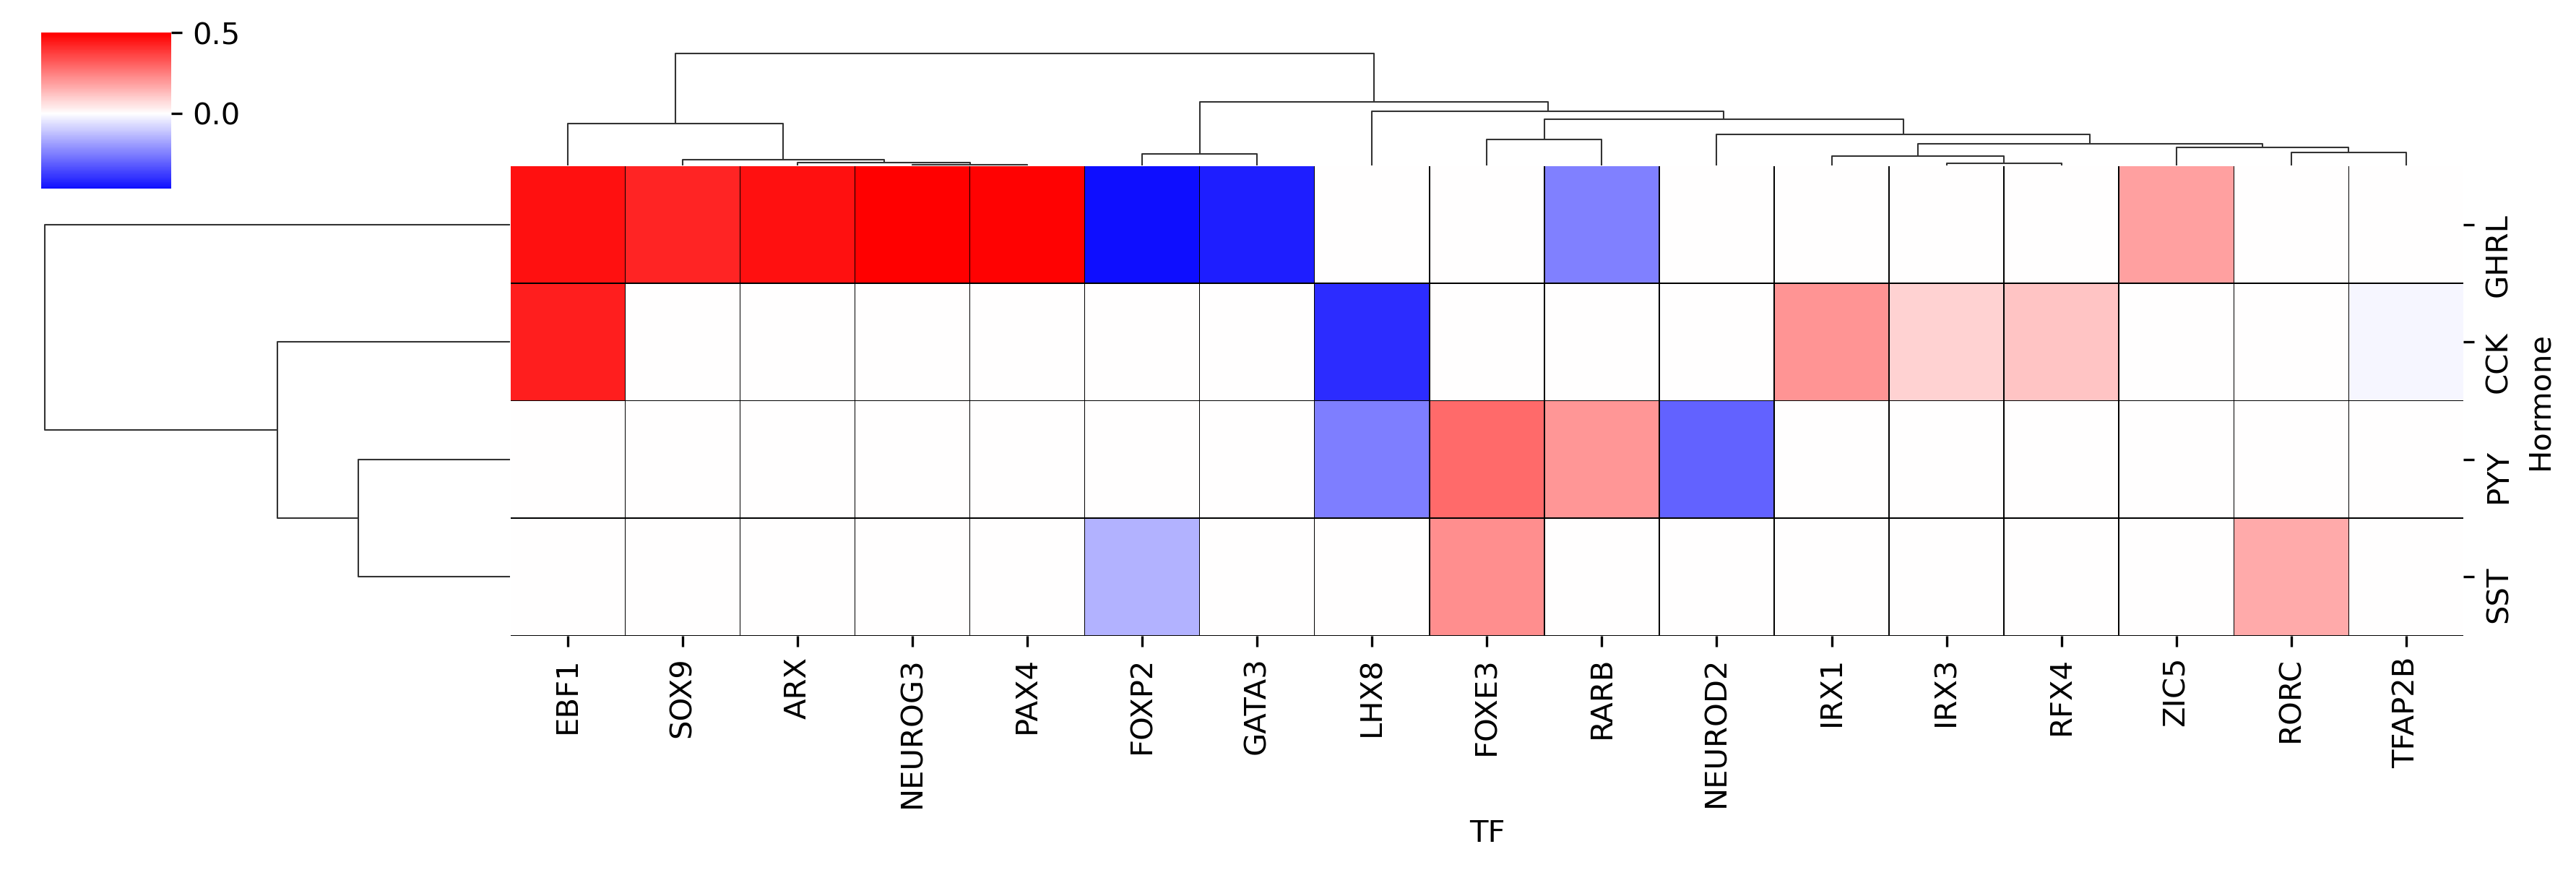

Data behind this chart, as committed beside it:
Hormone	ARX	EBF1	FOXE3	FOXP2	GATA3	IRX1	IRX3	LHX8	NEUROD2	NEUROG3	PAX4	RARB	RFX4	RORC	SOX9	TFAP2B	ZIC5
CCK	0.0	0.4362	0.0	0.0	0.0	0.2091	0.09019	-0.4106	0.0	0.0	0.0	0.0	0.1143	0.0	0.0	-0.01823	0.0
GHRL	0.464	0.464	0.0	-0.4704	-0.439	0.0	0.0	0.0	0.0	0.5	0.4914	-0.249	0.0	0.0	0.4254	0.0	0.1832
PYY	0.0	0.0	0.2885	0.0	0.0	0.0	0.0	-0.253	-0.3047	0.0	0.0	0.2079	0.0	0.0	0.0	0.0	0.0
SST	0.0	0.0	0.223	-0.1498	0.0	0.0	0.0	0.0	0.0	0.0	0.0	0.0	0.0	0.1662	0.0	0.0	0.0
